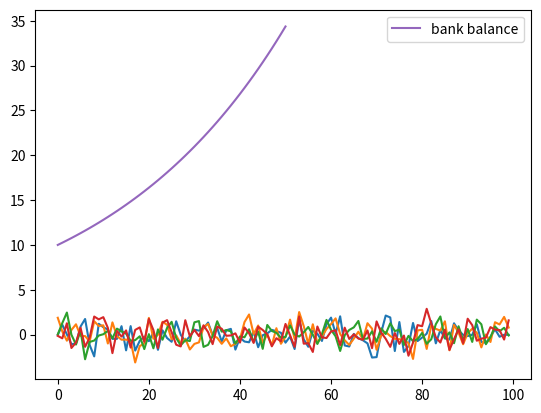

The script that saved this image:
#!/usr/bin/env python
# coding: utf-8

#  
# (python_by_example)=
# 
# # An Introductory Example
# 
# ## Overview
# 
# We\'re now ready to start learning the Python language itself.
# 
# In this lecture, we will write and then pick apart small Python
# programs.
# 
# The objective is to introduce you to basic Python syntax and data
# structures.
# 
# Deeper concepts will be covered in later lectures.
# 
# ## Understanding Data Structures
# 
# In computer science, data structures are a way of organizing and storing data to perform operations efficiently. In Python, data structures come in various types, such as lists, tuples, sets, dictionaries, and more. Each data structure has its own characteristics and use cases.
# 
# For example, lists are mutable sequences of elements, and you can add, remove, or modify elements easily. Dictionaries, on the other hand, use key-value pairs to store data, making it easy to retrieve values based on their corresponding keys.
# 
# Throughout this course, we'll use data structures to represent and manipulate data in various Python programs.
# 
# ## Indentation in Python
# 
# In Python, indentation is crucial for defining the structure of the code. Unlike many other programming languages that use braces ({}) to delimit code blocks, Python uses indentation. The number of spaces or tabs at the beginning of a line determines which code block the line belongs to.
# 
# For example, in a `for` loop or `if` statement, the indented block of code represents what will be executed if the condition is met. Indentation must be consistent and usually follows the standard of four spaces.
# 
# Now that we have an understanding of data structures and indentation, let's move on to writing some Python code examples.
# 
# ## The Task: Plotting a White Noise Process
# 
# Suppose we want to simulate and plot the white noise process
# $\epsilon_0, \epsilon_1, \ldots, \epsilon_T$, where each draw
# $\epsilon_t$ is independent standard normal.
# 
# In other words, we want to generate figures that look something like
# this:
# 
# 
# ```{figure} /_static/lecture_specific/python_by_example/test_program_1_updated.png
# :name: white_noise_plot
# :alt: White Noise Process Plot 
#  White Noise Process Plot
# ```
# 
# 
# (Here $t$ is on the horizontal axis and $\epsilon_t$ is on the vertical
# axis.)
# 
# We\'ll do this in several different ways, each time learning something
# more about Python.
# 
# We run the following command first, which helps ensure that plots appear
# in the notebook if you run it on your own machine.

# In[1]:


get_ipython().run_line_magic('matplotlib', 'inline')


# ## Version 1
# 
# (ourfirstprog)=
# 
# Here are a few lines of code that perform the task we set

# In[2]:


import numpy as np
import matplotlib.pyplot as plt

ϵ_values = np.random.randn(100)
plt.plot(ϵ_values)
plt.show()


# Let\'s break this program down and see how it works.
# 
# (import)=
# 
# ### Imports
# 
# The first two lines of the program import functionality from external
# code libraries.
# 
# The first line imports NumPy, a
# favorite Python package for tasks like
# 
# -   working with arrays (vectors and matrices)
# -   common mathematical functions like `cos` and `sqrt`
# -   generating random numbers
# -   linear algebra, etc.
# 
# After `import numpy as np` we have access to these attributes via the
# syntax `np.attribute`.
# 
# Here\'s two more examples

# In[3]:


np.sqrt(4)


# In[4]:


np.log(4)


# We could also use the following syntax:

# In[5]:


import numpy

numpy.sqrt(4)


# But the former method (using the short name `np`) is convenient and more
# standard.
# 
# #### Why So Many Imports?
# 
# Python programs typically require several import statements.
# 
# The reason is that the core language is deliberately kept small, so that
# it\'s easy to learn and maintain.
# 
# When you want to do something interesting with Python, you almost always
# need to import additional functionality.
# 
# #### Packages
# 
# As stated above, NumPy is a Python *package*.
# 
# Packages are used by developers to organize code they wish to share.
# 
# In fact, a package is just a directory containing
# 
# 1.  files with Python code --- called **modules** in Python speak
# 2.  possibly some compiled code that can be accessed by Python (e.g.,
#     functions compiled from C or FORTRAN code)
# 3.  a file called `__init__.py` that specifies what will be executed
#     when we type `import package_name`
# 
# In fact, you can find and explore the directory for NumPy on your
# computer easily enough if you look around.
# 
# On this machine, it\'s located in
# 
# ```{code-block} none
# anaconda3/lib/python3.7/site-packages/numpy
# ```
# 
# #### Subpackages
# 
# Consider the line `ϵ_values = np.random.randn(100)`.
# 
# Here `np` refers to the package NumPy, while `random` is a
# **subpackage** of NumPy.
# 
# Subpackages are just packages that are subdirectories of another
# package.
# 
# ### Importing Names Directly
# 
# Recall this code that we saw above

# In[6]:


import numpy as np

np.sqrt(4)


# Here\'s another way to access NumPy\'s square root function

# In[7]:


from numpy import sqrt

sqrt(4)


# This is also fine.
# 
# The advantage is less typing if we use `sqrt` often in our code.
# 
# The disadvantage is that, in a long program, these two lines might be
# separated by many other lines.
# 
# Then it\'s harder for readers to know where `sqrt` came from, should
# they wish to.
# 
# ### Random Draws
# 
# Returning to our program that plots white noise, the remaining three
# lines after the import statements are

# In[8]:


ϵ_values = np.random.randn(100)
plt.plot(ϵ_values)
plt.show()


# The first line generates 100 (quasi) independent standard normals and
# stores them in `ϵ_values`.
# 
# The next two lines generate the plot.
# 
# We can and will look at various ways to configure and improve this plot
# below.
# 
# ## Alternative Implementations
# 
# Let\'s try writing some alternative versions of
# {ref}`our first program <ourfirstprog>`, which
# plotted IID draws from the normal distribution.
# 
# The programs below are less efficient than the original one, and hence
# somewhat artificial.
# 
# But they do help us illustrate some important Python syntax and
# semantics in a familiar setting.
# 
# 
# ### A Version with a For Loop
# 
# Here\'s a version that illustrates `for` loops and Python lists.
# 
# (firstloopprog)=

# In[9]:


ts_length = 100
ϵ_values = []   # empty list

for i in range(ts_length):
    e = np.random.randn()
    ϵ_values.append(e)

plt.plot(ϵ_values)
plt.show()


# In brief,
# 
# -   The first line sets the desired length of the time series.
# -   The next line creates an empty *list* called `ϵ_values` that will
#     store the $\epsilon_t$ values as we generate them.
# -   The statement `# empty list` is a *comment*, and is ignored by
#     Python\'s interpreter.
# -   The next three lines are the `for` loop, which repeatedly draws a
#     new random number $\epsilon_t$ and appends it to the end of the list
#     `ϵ_values`.
# -   The last two lines generate the plot and display it to the user.
# 
# Let\'s study some parts of this program in more detail.
# 
# (lists_ref)=
# 
# ### Lists
# 
# Consider the statement `ϵ_values = []`, which creates an empty list.
# 
# Lists are a *native Python data structure* used to group a collection of
# objects.
# 
# For example, try

# In[10]:


x = [10, 'foo', False]
type(x)


# The first element of `x` is an
# [integer](https://en.wikipedia.org/wiki/Integer_%28computer_science%29),
# the next is a
# [string](https://en.wikipedia.org/wiki/String_%28computer_science%29),
# and the third is a [Boolean value](https://en.wikipedia.org/wiki/Boolean_data_type).
# 
# When adding a value to a list, we can use the syntax
# `list_name.append(some_value)`

# In[11]:


x


# In[12]:


x.append(2.5)
x


# Here `append()` is what\'s called a *method*, which is a function
# \"attached to\" an object---in this case, the list `x`.
# 
# We\'ll learn all about methods later on, but just to give you some idea,
# 
# -   Python objects such as lists, strings, etc. all have methods that
#     are used to manipulate the data contained in the object.
# -   String objects have [string methods](https://docs.python.org/3/library/stdtypes.html#string-methods),
#     list objects have [list methods](https://docs.python.org/3/tutorial/datastructures.html#more-on-lists),
#     etc.
# 
# Another useful list method is `pop()`

# In[13]:


x


# In[14]:


x.pop()


# In[15]:


x


# Lists in Python are zero-based (as in C, Java or Go), so the first
# element is referenced by `x[0]`

# In[16]:


x[0]   # first element of x


# In[17]:


x[1]   # second element of x


# ### The For Loop
# 
# Now let\'s consider the `for` loop from
# {ref}`the program above <firstloopprog>`, which
# was

# In[18]:


for i in range(ts_length):
    e = np.random.randn()
    ϵ_values.append(e)


# Python executes the two indented lines `ts_length` times before moving
# on.
# 
# These two lines are called a `code block`, since they comprise the
# \"block\" of code that we are looping over.
# 
# Unlike most other languages, Python knows the extent of the code block
# *only from indentation*.
# 
# In our program, indentation decreases after line `ϵ_values.append(e)`,
# telling Python that this line marks the lower limit of the code block.
# 
# More on indentation below---for now, let\'s look at another example of
# a `for` loop

# In[19]:


animals = ['dog', 'cat', 'bird']
for animal in animals:
    print("The plural of " + animal + " is " + animal + "s")


# This example helps to clarify how the `for` loop works: When we execute
# a loop of the form
# 
# ```{code-block}
# ---
# class: no-execute
# ---
# 
# for variable_name in sequence:
#     <code block>
# ```
# 
# The Python interpreter performs the following:
# 
# -   For each element of the `sequence`, it \"binds\" the name
#     `variable_name` to that element and then executes the code block.
# 
# The `sequence` object can in fact be a very general object, as we\'ll
# see soon enough.
# 
# ### A Comment on Indentation
# 
# In discussing the `for` loop, we explained that the code blocks being
# looped over are delimited by indentation.
# 
# In fact, in Python, **all** code blocks (i.e., those occurring inside
# loops, if clauses, function definitions, etc.) are delimited by
# indentation.
# 
# Thus, unlike most other languages, whitespace in Python code affects the
# output of the program.
# 
# Once you get used to it, this is a good thing: It
# 
# -   forces clean, consistent indentation, improving readability
# -   removes clutter, such as the brackets or end statements used in
#     other languages
# 
# On the other hand, it takes a bit of care to get right, so please
# remember:
# 
# -   The line before the start of a code block always ends in a colon
#     -   `for i in range(10):`
#     -   `if x > y:`
#     -   `while x < 100:`
#     -   etc., etc.
# -   All lines in a code block **must have the same amount of indentation**.
# -   The Python standard is 4 spaces, and that\'s what you should use.
# 
# ### While Loops
# 
# The `for` loop is the most common technique for iteration in Python.
# 
# But, for the purpose of illustration, let\'s modify
# {ref}`the program above <firstloopprog>` to use
# a `while` loop instead.
# 
# (whileloopprog)=

# In[20]:


ts_length = 100
ϵ_values = []
i = 0
while i < ts_length:
    e = np.random.randn()
    ϵ_values.append(e)
    i = i + 1
plt.plot(ϵ_values)
plt.show()


# Note that
# 
# -   the code block for the `while` loop is again delimited only by indentation
# -   the statement `i = i + 1` can be replaced by `i += 1`
# 
# ## Another Application
# 
# Let\'s do one more application before we turn to exercises.
# 
# In this application, we plot the balance of a bank account over time.
# 
# There are no withdraws over the time period, the last date of which is
# denoted by $T$.
# 
# The initial balance is $b_0$ and the interest rate is $r$.
# 
# The balance updates from period $t$ to $t+1$ according to
# 
# ```{math}
# :label: ilom
#     b_{t+1} = (1 + r) b_t
# ```
# 
# In the code below, we generate and plot the sequence $b_0, b_1, \ldots, b_T$
# generated by {eq}`ilom`.
# 
# Instead of using a Python list to store this sequence, we will use a
# NumPy array.

# In[21]:


r = 0.025         # interest rate
T = 50            # end date
b = np.empty(T+1) # an empty NumPy array, to store all b_t
b[0] = 10         # initial balance

for t in range(T):
    b[t+1] = (1 + r) * b[t]

plt.plot(b, label='bank balance')
plt.legend()
plt.show()


# The statement `b = np.empty(T+1)` allocates storage in memory for `T+1`
# (floating point) numbers.
# 
# These numbers are filled in by the `for` loop.
# 
# Allocating memory at the start is more efficient than using a Python
# list and `append`, since the latter must repeatedly ask for storage
# space from the operating system.
# 
# Notice that we added a legend to the plot.
# 
# ## Attribution
# [redacted]
